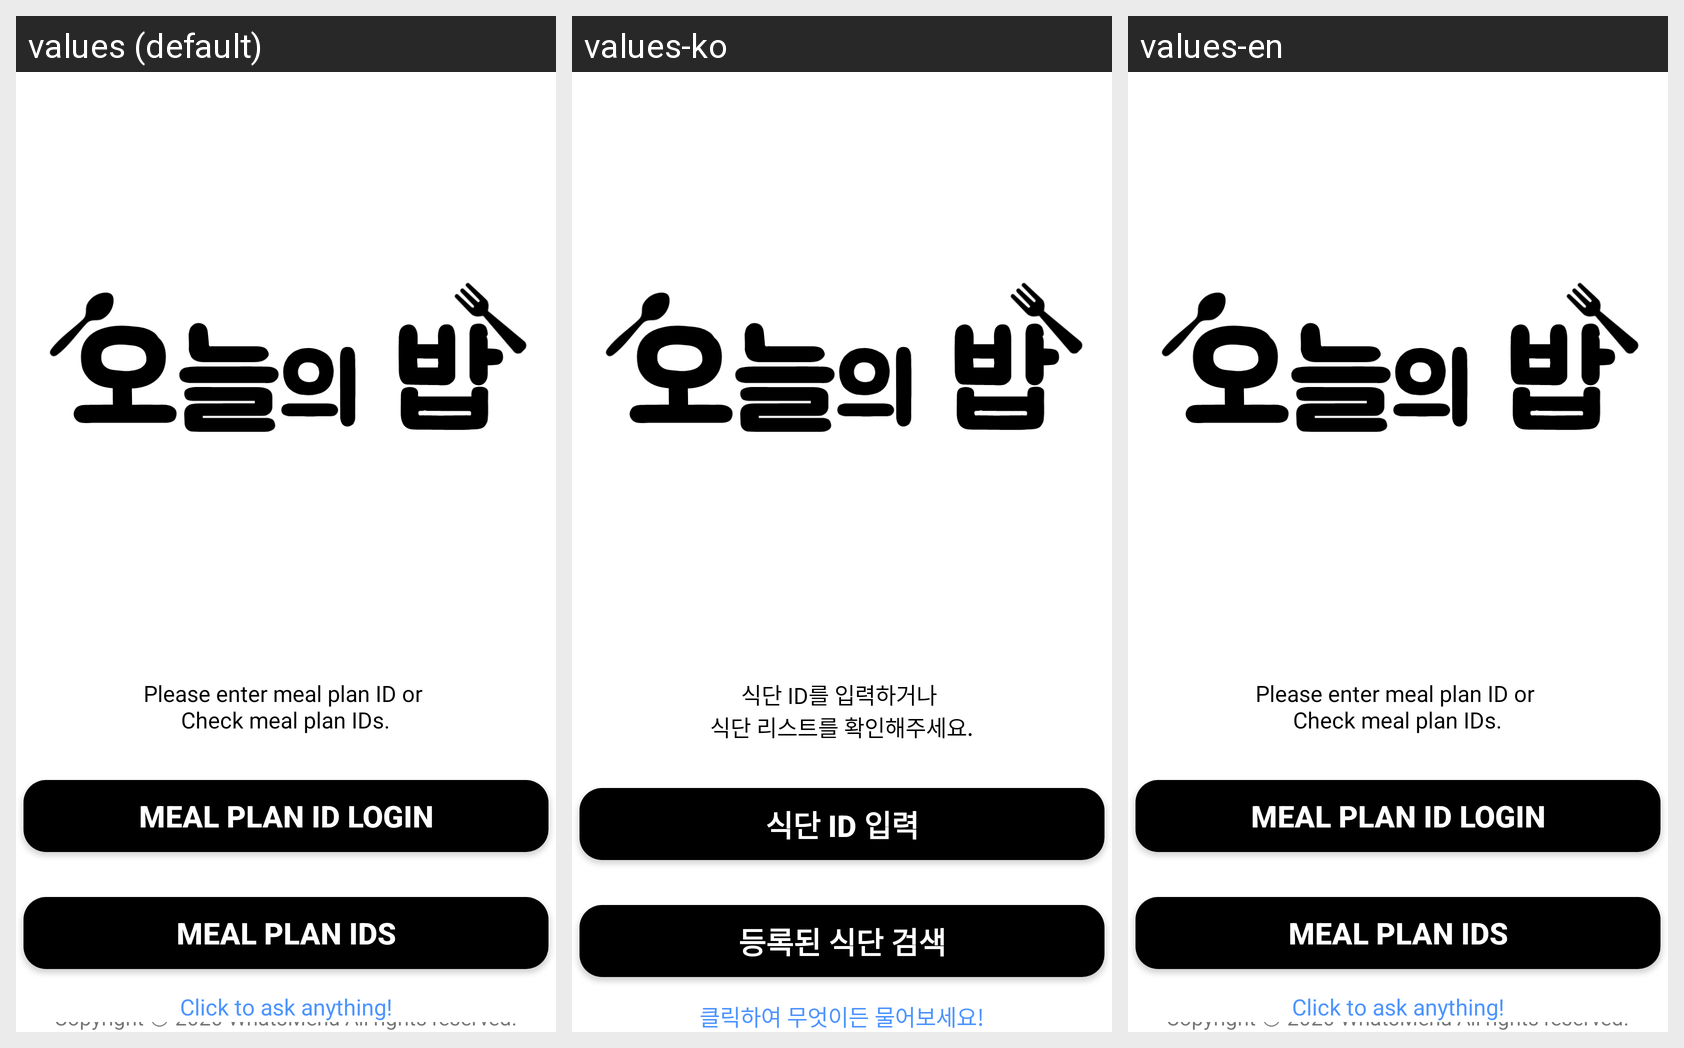

Here is an Android app screen in its default locale and in the app's own translations. Write out the translated-string differences for the strings that appear on this screen.
Android screen res/layout/activity_loading.xml rendered under 3 locales, left to right: values (default), values-ko, values-en. Device: Nexus 5 (rendered at 1080×1920; each locale shown at half size, 540×960, under a caption strip naming it); theme AppTheme.
Strings drawn on this screen, with the default value and each locale's value (text and hints the layout hard-codes, and strings that could not be matched under every locale, appear in the picture but are not listed):

introduction
  values: Please enter meal plan ID or 
      Check meal plan IDs.
  values-ko: 식단 ID를 입력하거나 
      식단 리스트를 확인해주세요.
  values-en: Please enter meal plan ID or 
      Check meal plan IDs.

input_menu_list
  values: Meal Plan ID Login
  values-ko: 식단 ID 입력
  values-en: Meal Plan ID Login

check_menu_name
  values: Meal Plan IDs
  values-ko: 등록된 식단 검색
  values-en: Meal Plan IDs

ask
  values: Click to ask anything!
  values-ko: 클릭하여 무엇이든 물어보세요!
  values-en: Click to ask anything!
